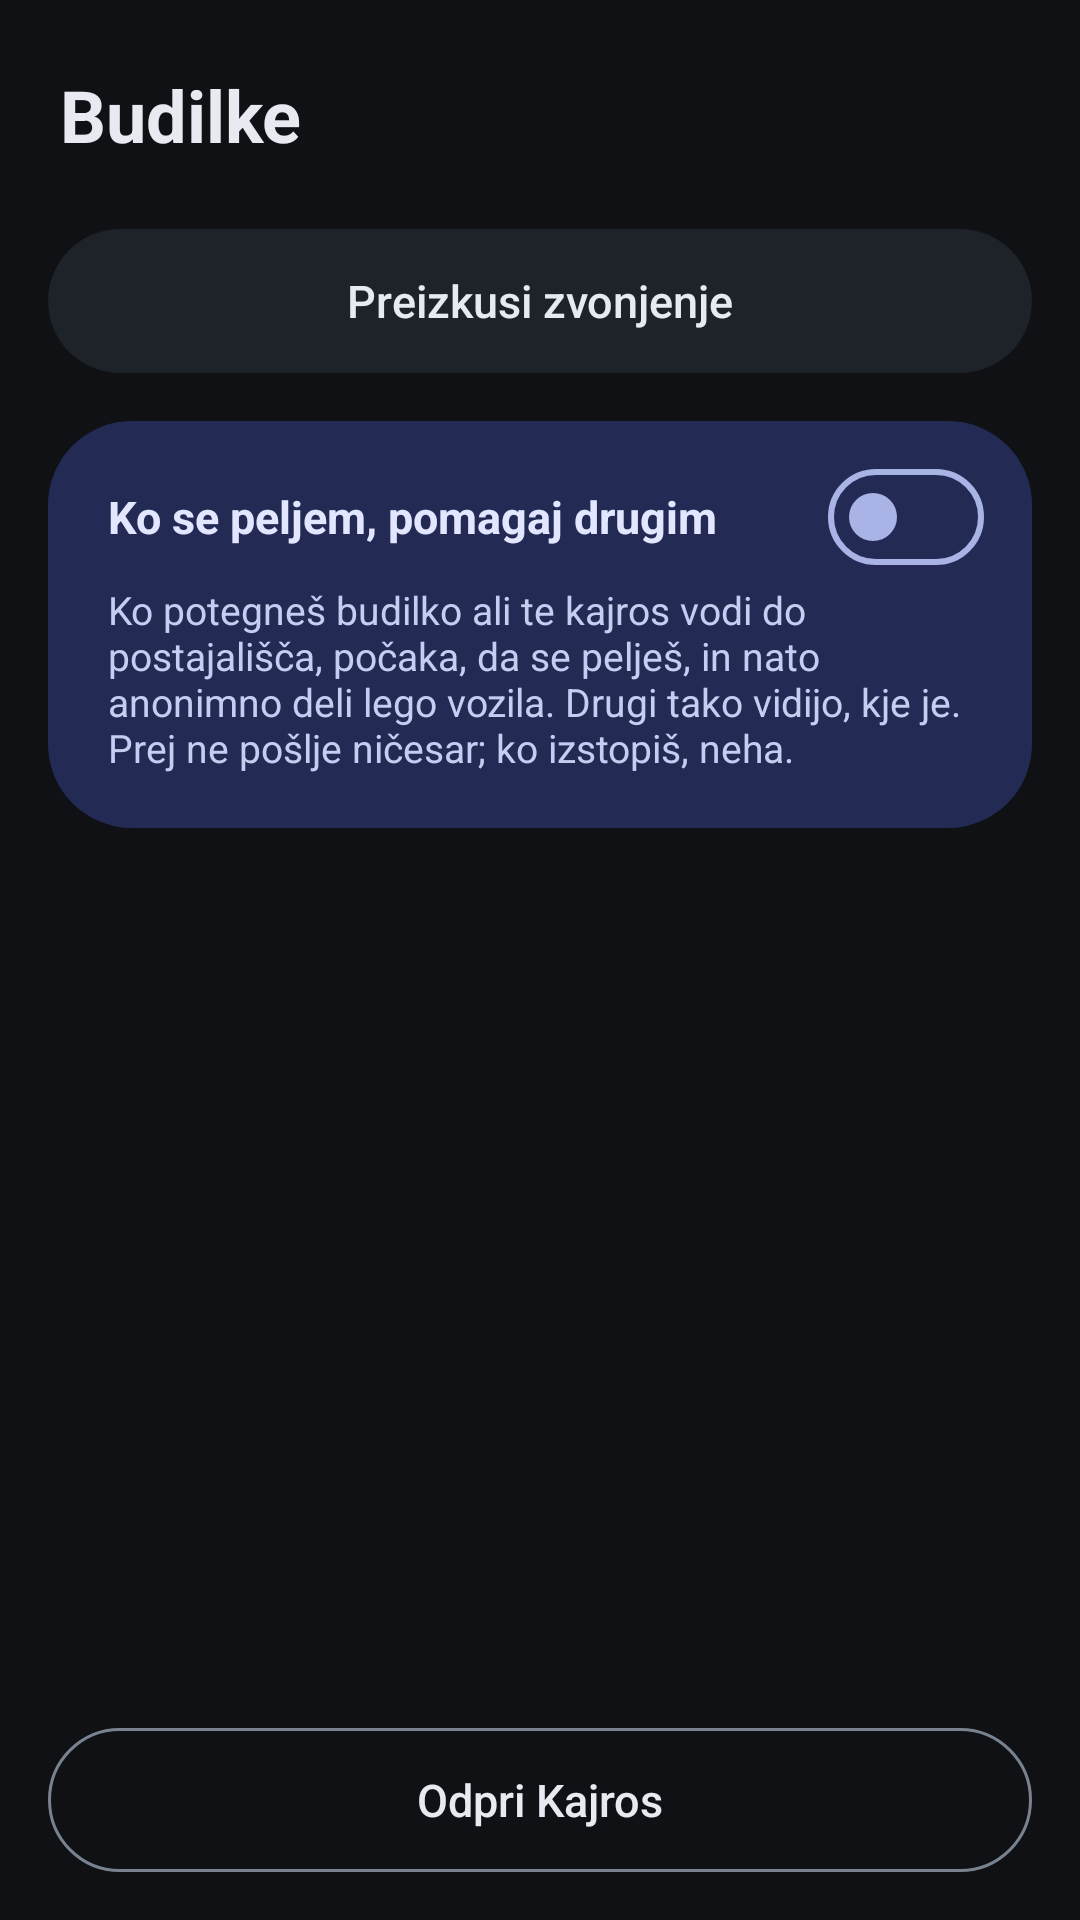

Reconstruct the res/layout file that produces this screen, plus the resources it refers to.
<!-- AndroidManifest.xml: application theme Tema -->
<!-- res/layout/budilke.xml -->
<?xml version="1.0" encoding="utf-8"?>
<LinearLayout xmlns:android="http://schemas.android.com/apk/res/android"
    android:layout_width="match_parent"
    android:layout_height="match_parent"
    android:orientation="vertical"
    android:fitsSystemWindows="true"
    android:background="@color/bg">

    <ScrollView
        android:layout_width="match_parent"
        android:layout_height="0dp"
        android:layout_weight="1">

        <LinearLayout
            android:layout_width="match_parent"
            android:layout_height="wrap_content"
            android:orientation="vertical"
            android:paddingStart="16dp"
            android:paddingEnd="16dp"
            android:paddingBottom="16dp">

            
            <TextView
                android:id="@+id/glava"
                android:layout_width="match_parent"
                android:layout_height="wrap_content"
                android:paddingStart="4dp"
                android:paddingTop="22dp"
                android:paddingBottom="6dp"
                android:text="@string/budilke"
                android:textColor="@color/ink"
                android:textSize="24sp"
                android:textStyle="bold" />

            
            <TextView
                android:id="@+id/opozorilo"
                android:layout_width="match_parent"
                android:layout_height="wrap_content"
                android:layout_marginTop="8dp"
                android:background="@drawable/kartica_opozorilo"
                android:paddingStart="20dp"
                android:paddingEnd="20dp"
                android:paddingTop="14dp"
                android:paddingBottom="14dp"
                android:text="@string/budilka_dovoljenja"
                android:textColor="@color/napaka"
                android:textSize="14sp"
                android:visibility="gone" />

            <LinearLayout
                android:id="@+id/seznam"
                android:layout_width="match_parent"
                android:layout_height="wrap_content"
                android:orientation="vertical" />

            
            <Button
                android:id="@+id/preizkusi"
                style="?android:attr/borderlessButtonStyle"
                android:layout_width="match_parent"
                android:layout_height="48dp"
                android:layout_marginTop="16dp"
                android:background="@drawable/pilula_tonska"
                android:stateListAnimator="@null"
                android:textAllCaps="false"
                android:textColor="@color/ink"
                android:textSize="15sp"
                android:text="@string/preizkusi" />

            
            <LinearLayout
                android:id="@+id/deli_vrstica"
                android:layout_width="match_parent"
                android:layout_height="wrap_content"
                android:layout_marginTop="16dp"
                android:background="@drawable/kartica_deli"
                android:orientation="vertical"
                android:paddingStart="20dp"
                android:paddingEnd="16dp"
                android:paddingTop="16dp"
                android:paddingBottom="18dp">

                <Switch
                    android:id="@+id/deli_ob_voznji"
                    android:layout_width="match_parent"
                    android:layout_height="wrap_content"
                    android:text="@string/deli_ob_voznji"
                    android:textColor="@color/deli_na_kont"
                    android:textSize="15sp"
                    android:textStyle="bold"
                    android:thumb="@drawable/stikalo_rocica"
                    android:track="@drawable/stikalo_sled"
                    android:thumbTint="@color/stikalo_rocica_deli"
                    android:trackTint="@color/stikalo_sled_deli" />

                <TextView
                    android:layout_width="match_parent"
                    android:layout_height="wrap_content"
                    android:layout_marginTop="6dp"
                    android:text="@string/deli_ob_voznji_opis"
                    android:textColor="@color/deli_na_kont_2"
                    android:textSize="13sp" />
            </LinearLayout>

            
            <Button
                android:id="@+id/dnevnik"
                android:visibility="gone"
                style="?android:attr/borderlessButtonStyle"
                android:layout_width="wrap_content"
                android:layout_height="wrap_content"
                android:layout_gravity="center_horizontal"
                android:layout_marginTop="14dp"
                android:background="@drawable/pilula_tiha"
                android:minHeight="40dp"
                android:paddingStart="16dp"
                android:paddingEnd="16dp"
                android:textAllCaps="false"
                android:textColor="@color/ink_mute"
                android:textSize="13sp"
                android:text="@string/dnevnik" />

            <Button
                android:id="@+id/naslov"
                android:visibility="gone"
                style="?android:attr/borderlessButtonStyle"
                android:layout_width="wrap_content"
                android:layout_height="wrap_content"
                android:layout_gravity="center_horizontal"
                android:background="@drawable/pilula_tiha"
                android:minHeight="40dp"
                android:paddingStart="16dp"
                android:paddingEnd="16dp"
                android:textAllCaps="false"
                android:textColor="@color/ink_mute"
                android:textSize="13sp" />
        </LinearLayout>
    </ScrollView>

    <Button
        android:id="@+id/odpri"
        style="?android:attr/borderlessButtonStyle"
        android:layout_width="match_parent"
        android:layout_height="48dp"
        android:layout_marginStart="16dp"
        android:layout_marginEnd="16dp"
        android:layout_marginTop="8dp"
        android:layout_marginBottom="16dp"
        android:background="@drawable/pilula_obroba"
        android:textAllCaps="false"
        android:textColor="@color/ink"
        android:textSize="15sp"
        android:text="@string/odpri_kajros" />
</LinearLayout>
<!-- resources referenced by this layout -->
<resources>
  <color name="bg">#0f1115</color>
  <color name="deli_na_kont">#e3e6ff</color>
  <color name="deli_na_kont_2">#c7cdf0</color>
  <color name="ink">#e7eaf0</color>
  <color name="ink_mute">#79828f</color>
  <color name="napaka">#ffb4ab</color>
  <!-- drawable kartica_deli (drawable) -->
  <?xml version="1.0" encoding="utf-8"?>
  <shape xmlns:android="http://schemas.android.com/apk/res/android"
      android:shape="rectangle">
      <solid android:color="@color/deli_kont" />
      <corners android:radius="28dp" />
  </shape>
  <!-- drawable kartica_opozorilo (drawable) -->
  <?xml version="1.0" encoding="utf-8"?>
  <ripple xmlns:android="http://schemas.android.com/apk/res/android"
      android:color="#22ffffff">
      <item>
          <shape android:shape="rectangle">
              <solid android:color="@color/napaka_kont" />
              <corners android:radius="20dp" />
          </shape>
      </item>
  </ripple>
  <!-- drawable pilula_obroba (drawable) -->
  <?xml version="1.0" encoding="utf-8"?>
  <ripple xmlns:android="http://schemas.android.com/apk/res/android"
      android:color="#22ffffff">
      <item>
          <shape android:shape="rectangle">
              <solid android:color="@android:color/transparent" />
              <stroke android:width="1dp" android:color="@color/m_obroba" />
              <corners android:radius="24dp" />
          </shape>
      </item>
  </ripple>
  <!-- drawable pilula_tiha (drawable) -->
  <?xml version="1.0" encoding="utf-8"?>
  <ripple xmlns:android="http://schemas.android.com/apk/res/android"
      android:color="#22ffffff">
      <item android:id="@android:id/mask">
          <shape android:shape="rectangle">
              <solid android:color="#ffffff" />
              <corners android:radius="20dp" />
          </shape>
      </item>
  </ripple>
  <!-- drawable pilula_tonska (drawable) -->
  <?xml version="1.0" encoding="utf-8"?>
  <ripple xmlns:android="http://schemas.android.com/apk/res/android"
      android:color="#22ffffff">
      <item>
          <shape android:shape="rectangle">
              <solid android:color="@color/m_visoka" />
              <corners android:radius="24dp" />
          </shape>
      </item>
  </ripple>
  <string name="budilka_dovoljenja">Android ne dovoli obvestil ali točnih alarmov — budilka ne bo zanesljiva. Pritisni za nastavitve.</string>
  <string name="budilke">Budilke</string>
  <string name="deli_ob_voznji">Ko se peljem, pomagaj drugim</string>
  <string name="deli_ob_voznji_opis">Ko potegneš budilko ali te kajros vodi do postajališča, počaka, da se pelješ, in nato anonimno deli lego vozila. Drugi tako vidijo, kje je. Prej ne pošlje ničesar; ko izstopiš, neha.</string>
  <string name="dnevnik">Dnevnik budilk</string>
  <string name="odpri_kajros">Odpri Kajros</string>
  <string name="preizkusi">Preizkusi zvonjenje</string>
  <color name="deli_kont">#232b55</color>
  <color name="napaka_kont">#3a1b1e</color>
  <color name="m_obroba">#79828f</color>
  <color name="m_visoka">#1e2229</color>
  <color name="accent">#e07b45</color>
  <color name="ink_dim">#9aa3b0</color>
  <color name="bg_raised">#16181c</color>
  <style name="NaslovOkna" parent="@android:style/TextAppearance.Material.Title">
          <item name="android:textColor">@color/ink</item>
      </style>
  <!-- drawable okno (drawable) -->
  <?xml version="1.0" encoding="utf-8"?>
  <inset xmlns:android="http://schemas.android.com/apk/res/android"
      android:insetLeft="16dp"
      android:insetRight="16dp"
      android:insetTop="16dp"
      android:insetBottom="16dp">
      <shape android:shape="rectangle">
          <solid android:color="@color/m_visoka" />
          <corners android:radius="28dp" />
      </shape>
  </inset>
  <style name="GumbOkna" parent="@android:style/Widget.Material.Button.Borderless.Colored">
          <item name="android:textAllCaps">false</item>
          <item name="android:textSize">15sp</item>
      </style>
</resources>
